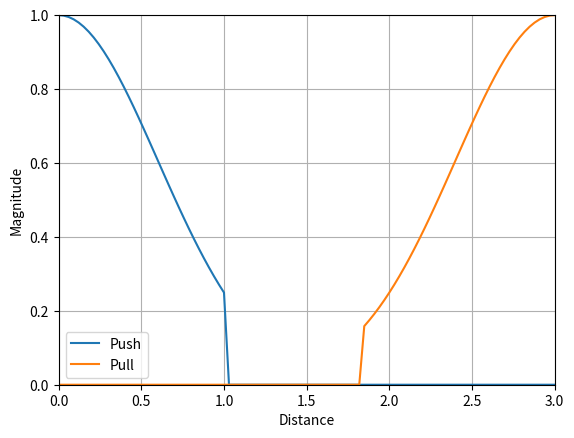

Recreate this plot in Python.
import matplotlib.pyplot as plt
import numpy as np

x_plt = np.linspace(0, 3, num=100)
B_PUSH = 0  # The robot's centre
B_PULL = 3  # The prox sensor's coverage limit
C_PUSH = 0.6  # width of the gauss curve
C_PULL = 0.6
A = 1  # height of the gauss curve

num_push = - (x_plt - B_PUSH) ** 2
denum_push = 2 * C_PUSH ** 2
y_push = A * np.exp(num_push / denum_push)
y_push[y_push <= 0.15] = 0
y_push[x_plt > 1] = 0
push_plot = plt.plot(x_plt, y_push, label="Push")

num_pull = - (x_plt - B_PULL) ** 2
denum_pull = 2 * C_PULL ** 2
y_pull = A * np.exp(num_pull / denum_pull)
y_pull[y_pull <= 0.15] = 0
pull_plot = plt.plot(x_plt, y_pull, label="Pull")

plt.xlabel("Distance")
plt.ylabel("Magnitude")
plt.ylim(ymin=0, ymax=1)
plt.xlim(xmin=0, xmax=3)

plt.grid()
plt.legend()

plt.show()
